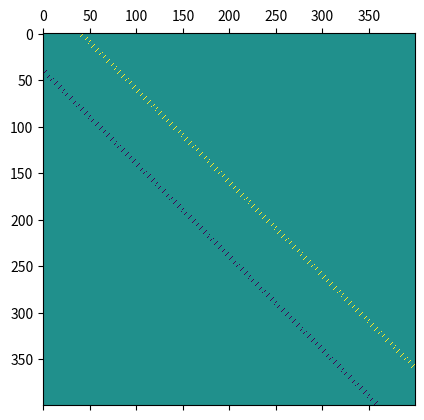

Reproduce this figure in Python. (Note: this script raises an exception after producing the figure.)
import numpy as np
import matplotlib.pyplot as plt
import numpy.linalg as LA

# should include magnetic flux
def winkel(x, y):
	return np.arctan2(y,x)%(2*np.pi)


def Hamiltonian(f, alpha, a, m, t, magmom, Nx, Ny):
	sig0=np.array([[1, 0],[0, 1]])
	sigx=np.array([[0, 1],[1, 0]])
	sigy=np.array([[0, -1j],[1j, 0]])
	sigz=np.array([[1, 0],[0, -1]])
	
	x = np.arange(Nx) - int(Nx/2) + 0.5
	y = np.arange(Ny) - int(Ny/2) + 0.5
	X = np.kron(x, np.ones(Ny))
	Y = np.kron(np.ones(Ny), y)
	args = winkel(X, Y)
	args = args.reshape((Nx, Ny))
	hoppingx = np.zeros((Nx, Ny), dtype = complex)
	hoppingy = np.zeros((Nx, Ny), dtype = complex)
	deltax = args[1:, :] - args[:-1, :]
	deltax = deltax % (2*np.pi)
	deltax = deltax + np.pi
	deltax = deltax % (2*np.pi)
	deltax = deltax - np.pi
	print(deltax)
	deltay = args[:, 1:] - args[:, :-1]
	deltay = deltay % (2*np.pi)
	deltay = deltay + np.pi
	deltay = deltay % (2*np.pi)
	deltay = deltay - np.pi
	print(deltay)
	hoppingx[:-1, :]  = np.exp(f*1j*deltax)
	hoppingx = hoppingx.flatten()
	print(hoppingx)
	hoppingx1 = np.diag(hoppingx[:-Ny], k=Ny)
	hoppingx2 = np.diag(np.conjugate(hoppingx)[:-Ny], k=-Ny)
	hoppingy[:, :-1] = np.exp(f*1j*deltay)
	hoppingy = hoppingy.flatten()
	hoppingy1 = np.diag(hoppingy[:-1], k=1)
	hoppingy2 = np.diag(np.conjugate(hoppingy[:-1]), k=-1)
		
	H0=1j*alpha/(2*a)*np.kron(hoppingx1-hoppingx2, np.kron(sigx, sigx))
	plt.matshow(np.imag(H0))
	H0+=1j*alpha/(2*a)*np.kron(hoppingy1-hoppingy2, np.kron(sigx, sigy))
	H0+=(4*t-1)*np.kron(np.eye(Nx), np.kron(np.eye(Ny), np.kron(sigz, sig0)))
	H0+=-t*np.kron(hoppingx1+hoppingx2, np.kron(sigz, sig0))
	H0+=-t*np.kron(hoppingy1+hoppingy2, np.kron(sigz, sig0))
	Hz=-2/4/m*np.kron(np.eye(Nx), np.kron(np.eye(Ny), np.kron(sig0, magmom[0]*sigx+magmom[1]*sigy+magmom[2]*sigz)))
	H=H0+Hz #zum testen
	return H
	
import sys
	
alpha=1
a=1
m=1/2
t= 1 / (2*m)
magmom=1/np.sqrt(2)*np.array([0.01,0.01,0]) #for the different directions of the Zeeman field

Nx=10
Ny=10
for f in [0.0, 0.05, 0.1, 0.15, 0.2, 0.25, 0.3, 0.35, 0.4, 0.45, 0.5, 0.55, 0.6, 0.65, 0.7, 0.75, 0.8, 0.85, 0.9, 0.95, 1.0]:

	H=Hamiltonian(f, alpha, a, m, t, magmom, Nx, Ny)
	w, v = LA.eigh(H)
	np.save('Data/'+str(f), w)
	
'''
import matplotlib.pyplot as plt
plt.figure()
plt.plot(w, 'o')
plt.show()
'''

#erstmal mit for_julian.py bei f=0 
